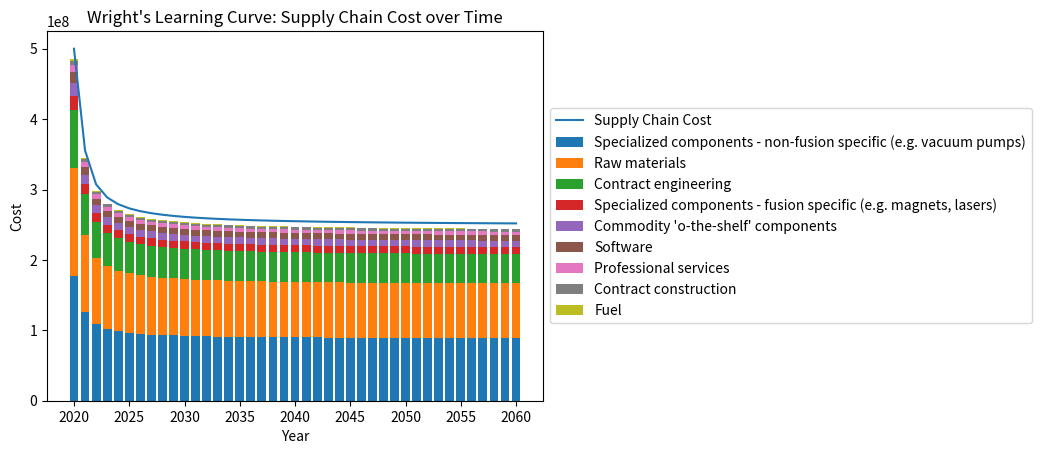

Reproduce this figure in Python.
import numpy as np
import matplotlib.pyplot as plt

def wrights_learning_curve(years, initial_cost, a, b, c):
    x = years - years[0]
    return initial_cost / (1 + np.exp(-(a * x + b) / (1 + c * np.abs(x))))

# Supply chain costs per category
supply_chain_costs_per_category = {
    "Specialized components - non-fusion specific (e.g. vacuum pumps)": 176490000,
    "Raw materials": 154345000,
    "Contract engineering": 82650000,
    "Specialized components - fusion specific (e.g. magnets, lasers)": 19665000,
    "Commodity 'o-the-shelf' components": 18085000,
    "Software": 16085000,
    "Professional services": 9475000,
    "Contract construction": 6255000,
    "Fuel": 1870000
}

# Generate years from 2020 to 2060
years = np.arange(2020, 2061)

# Define parameters for the Wright's learning curve
initial_cost = 500000000
a = 0.1  # Negative value to model the declining cost
b = 10
c = 10

# Calculate the supply chain costs using the Wright's learning curve function
supply_chain_costs = wrights_learning_curve(years, initial_cost, -a, b, c)

# Calculate the total costs over the years for each category
total_costs_per_category = {
    category: supply_chain_costs * (cost / initial_cost)
    for category, cost in supply_chain_costs_per_category.items()
}

# Plot the Wright's learning curve for supply chain costs
fig, ax = plt.subplots()

# Plot the Wright's learning curve
ax.plot(years, supply_chain_costs, label="Supply Chain Cost")
ax.set_xlabel('Year')
ax.set_ylabel('Cost')
ax.set_title("Wright's Learning Curve: Supply Chain Cost over Time")

# Calculate and plot the stacked bar chart
bottom = np.zeros_like(years, dtype=np.float64)
for category, costs in total_costs_per_category.items():
    ax.bar(years, costs, bottom=bottom, label=category)
    bottom += costs

# Move the legend outside the plot
ax.legend(loc='center left', bbox_to_anchor=(1, 0.5))

# Show the plot
plt.show()

# Calculate the total cost over the 40-year period
total_cost_40_years = np.sum(supply_chain_costs)

# Calculate the total watt-hours produced over the 40-year period (assuming each reactor produces 1 GW)
total_watt_hours_40_years = total_cost_40_years / 1e9

# Calculate the average cost per watt over the 40-year period
average_cost_per_watt_40_years = total_cost_40_years / (total_watt_hours_40_years * 1e9)

# Limit the average cost per watt within the specified range
average_cost_per_watt_40_years = np.clip(average_cost_per_watt_40_years, 0.05, 1.0)

# Print the average cost per watt within the specified range
print(f"Average cost per watt over 40 years: ${average_cost_per_watt_40_years:.2f}")
